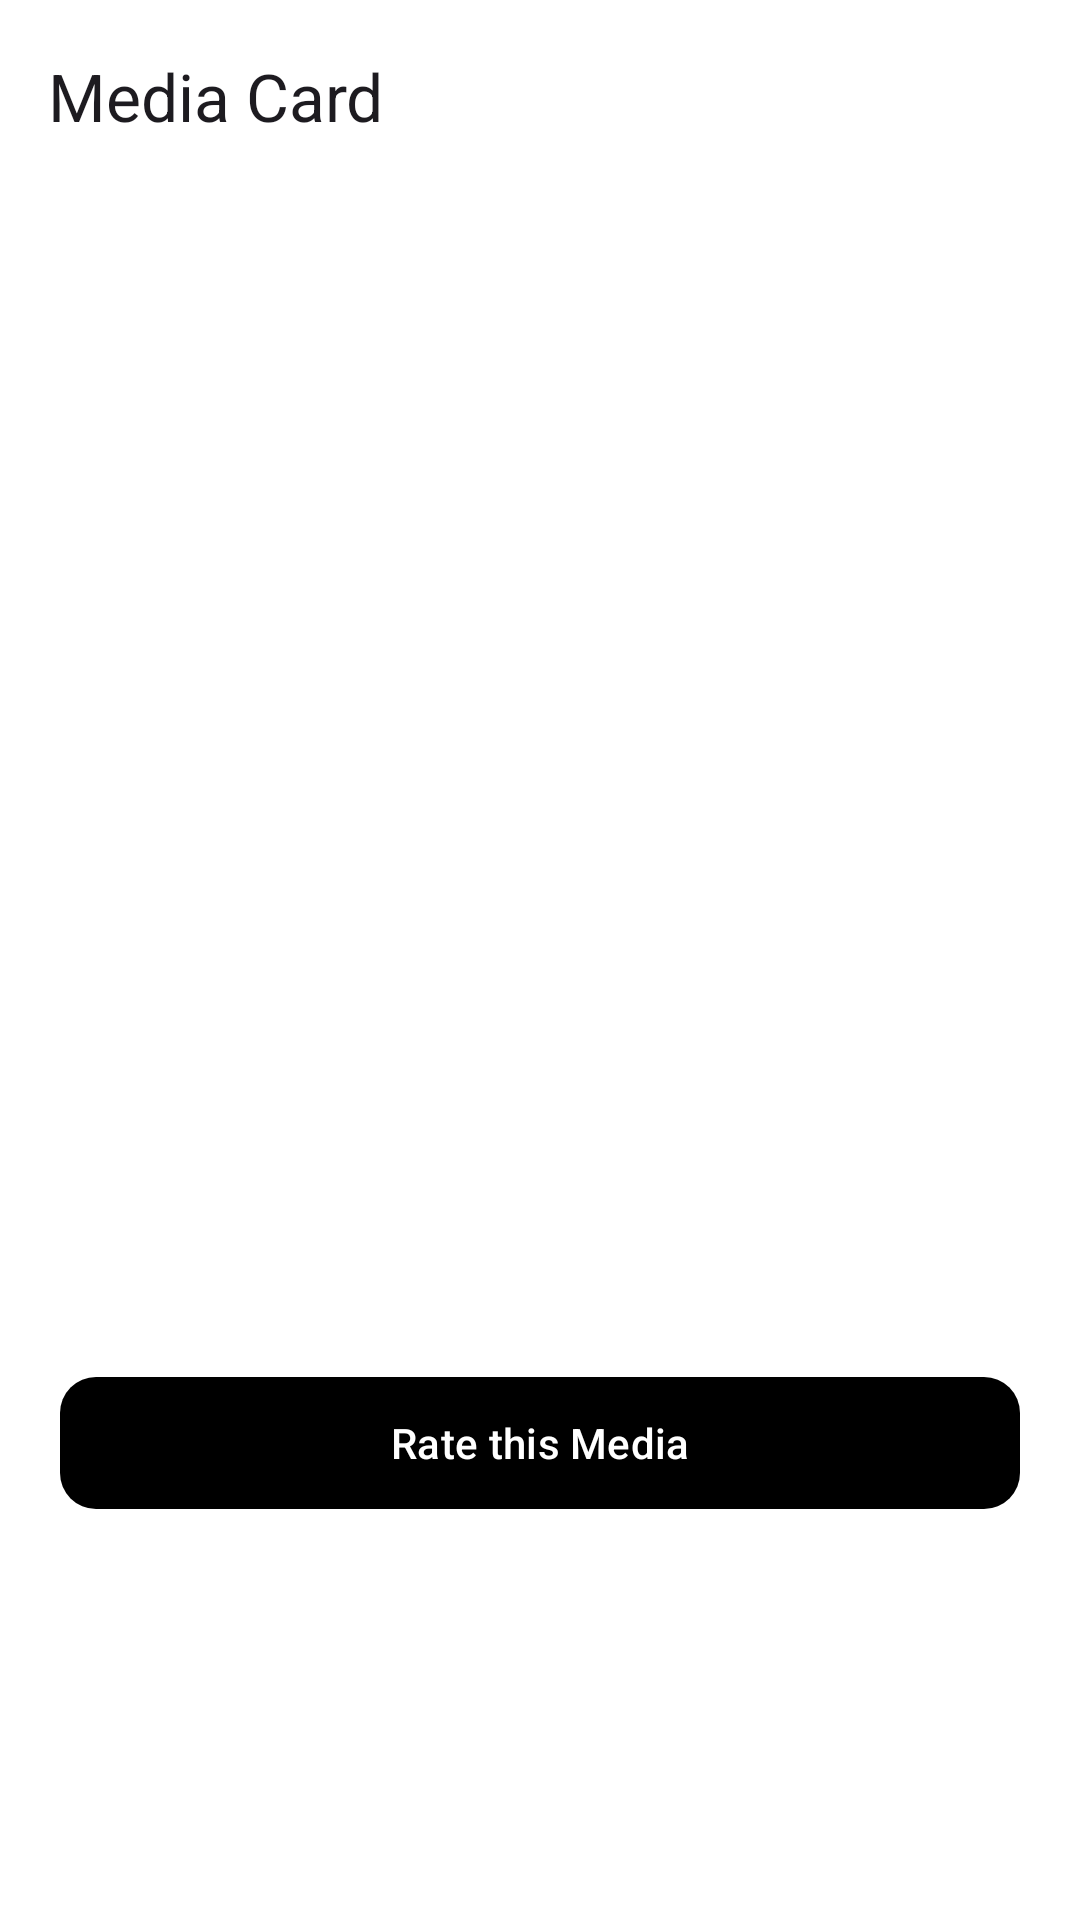

Here is an Android app screen rendered from its layout file. Give the layout XML and the strings, colors and styles it references.
<!-- AndroidManifest.xml: application theme Theme.Adapted -->
<!-- res/layout/activity_media_details.xml -->
<LinearLayout xmlns:android="http://schemas.android.com/apk/res/android"
    xmlns:app="http://schemas.android.com/apk/res-auto"
    android:layout_width="match_parent"
    android:layout_height="match_parent"
    android:fitsSystemWindows="true"
    android:background="?android:attr/colorBackground"
    android:orientation="vertical">

    <com.google.android.material.appbar.MaterialToolbar
        android:id="@+id/details_toolbar"
        android:layout_width="match_parent"
        android:layout_height="?attr/actionBarSize"
        app:title="Media Card"
        app:navigationIcon="@drawable/ic_nav_home" />

    <ScrollView
        android:layout_width="match_parent"
        android:layout_height="match_parent"
        android:padding="@dimen/screen_padding">

        <LinearLayout
            android:layout_width="match_parent"
            android:layout_height="wrap_content"
            android:orientation="vertical"
            android:gravity="center_horizontal">

            <ImageView
                android:id="@+id/details_cover"
                android:layout_width="160dp"
                android:layout_height="240dp"
                android:scaleType="centerCrop" />

            <TextView
                android:id="@+id/details_title"
                style="@style/TextAppearance.Adapted.Display"
                android:layout_width="match_parent"
                android:layout_height="wrap_content"
                android:layout_marginTop="16dp"
                android:gravity="center" />

            <TextView
                android:id="@+id/details_creator"
                style="@style/TextAppearance.Adapted.SectionTitle"
                android:layout_width="match_parent"
                android:layout_height="wrap_content"
                android:gravity="center" />

            <TextView
                android:id="@+id/details_metadata"
                style="@style/TextAppearance.Adapted.Secondary"
                android:layout_width="match_parent"
                android:layout_height="wrap_content"
                android:layout_marginTop="8dp"
                android:gravity="center" />

            <com.google.android.material.button.MaterialButton
                android:id="@+id/btn_rate_media"
                style="@style/Widget.Adapted.Button"
                android:layout_width="match_parent"
                android:layout_height="wrap_content"
                android:layout_marginTop="24dp"
                android:text="Rate this Media" />

            <com.google.android.material.button.MaterialButton
                android:id="@+id/btn_compare_adaptation"
                style="@style/Widget.Material3.Button.OutlinedButton"
                android:layout_width="match_parent"
                android:layout_height="wrap_content"
                android:layout_marginTop="12dp"
                android:visibility="gone" />
        </LinearLayout>
    </ScrollView>
</LinearLayout>
<!-- resources referenced by this layout -->
<resources>
  <dimen name="screen_padding">20dp</dimen>
  <style name="TextAppearance.Adapted.Display" parent="TextAppearance.Material3.HeadlineMedium">
          <item name="android:textStyle">bold</item>
          <item name="android:textColor">?attr/colorOnSurface</item>
      </style>
  <style name="TextAppearance.Adapted.Secondary" parent="TextAppearance.Material3.BodySmall">
          <item name="android:textColor">?attr/colorOnSurfaceVariant</item>
      </style>
  <style name="TextAppearance.Adapted.SectionTitle" parent="TextAppearance.Material3.TitleLarge">
          <item name="android:textStyle">bold</item>
          <item name="android:textColor">?attr/colorOnSurface</item>
      </style>
  <style name="Widget.Adapted.Button" parent="Widget.Material3.Button">
          <item name="android:minHeight">52dp</item>
          <item name="cornerRadius">12dp</item>
      </style>
  <style name="Theme.Adapted" parent="Base.Theme.Adapted" />
  <style name="Base.Theme.Adapted" parent="Theme.Material3.Light.NoActionBar">
          <item name="colorPrimary">@color/black</item>
          <item name="colorOnPrimary">@color/white</item>
          <item name="colorPrimaryContainer">@color/gray_light</item>
          <item name="colorOnPrimaryContainer">@color/black</item>
  
          <item name="colorSecondary">@color/black</item>
          <item name="colorOnSecondary">@color/white</item>
          <item name="colorSecondaryContainer">@color/black</item>
          <item name="colorOnSecondaryContainer">@color/white</item>
  
          <item name="android:colorBackground">@color/white</item>
          <item name="colorOnBackground">@color/black</item>
          <item name="colorSurface">@color/white</item>
          <item name="colorOnSurface">@color/black</item>
          <item name="colorSurfaceVariant">@color/gray_light</item>
          <item name="colorOnSurfaceVariant">@color/gray_dark</item>
  
          <item name="colorSurfaceContainerLowest">@color/white</item>
          <item name="colorSurfaceContainerLow">@color/gray_light</item>
          <item name="colorSurfaceContainer">@color/gray_light</item>
          <item name="colorSurfaceContainerHigh">@color/gray_light</item>
          <item name="colorSurfaceContainerHighest">@color/gray_light</item>
  
          <item name="colorOutline">@color/gray_outline</item>
          <item name="colorOutlineVariant">@color/gray_border</item>
  
          <item name="android:windowLightStatusBar">true</item>
          
          <item name="android:forceDarkAllowed" tools:targetApi="q">false</item>
      </style>
  <color name="black">#FF000000</color>
  <color name="white">#FFFFFFFF</color>
  <color name="gray_light">#FFF3F3F3</color>
  <color name="gray_dark">#FF5C5C5C</color>
  <color name="gray_outline">#FF9A9A9A</color>
  <color name="gray_border">#FFDCDCDC</color>
</resources>
